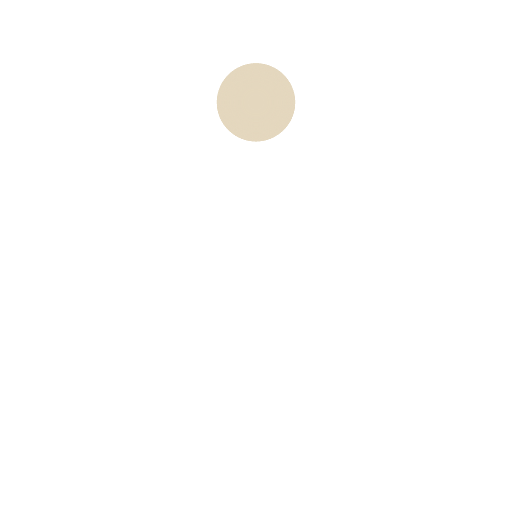
t = 0.00 s
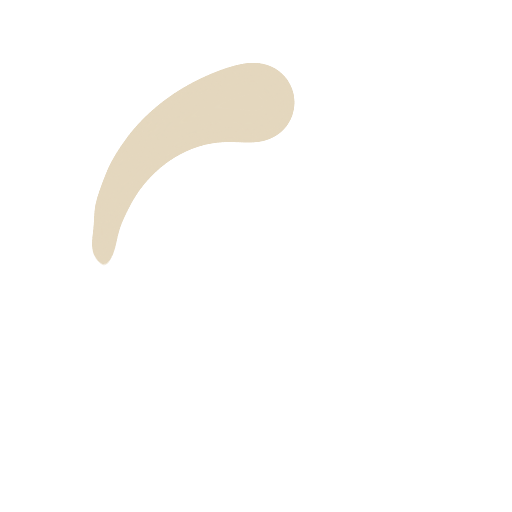
t = 0.50 s
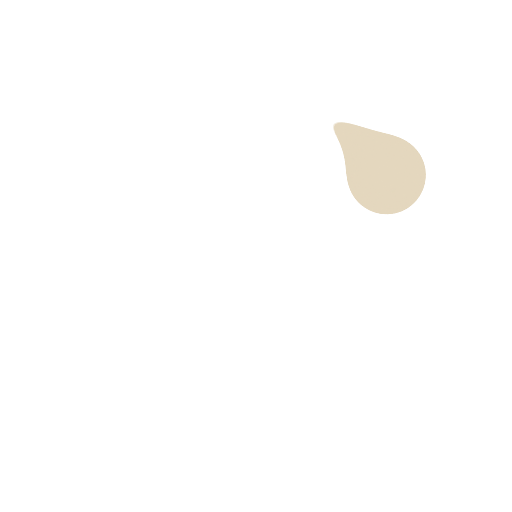
t = 0.75 s
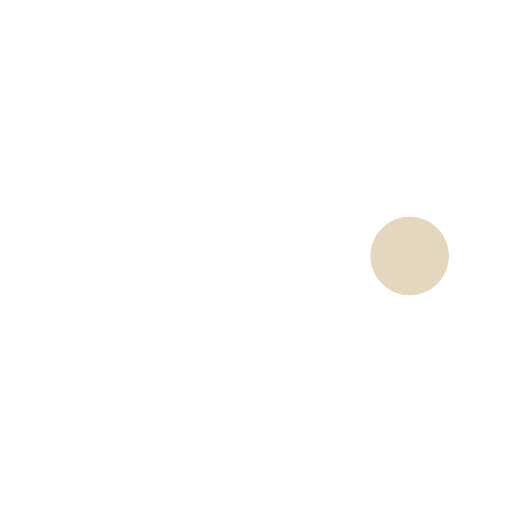
t = 1.00 s
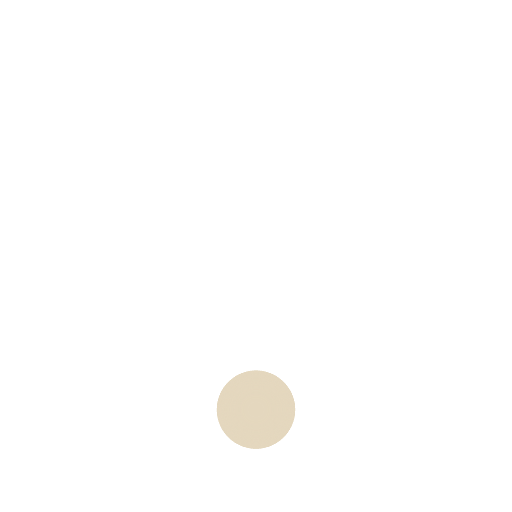
t = 2.00 s
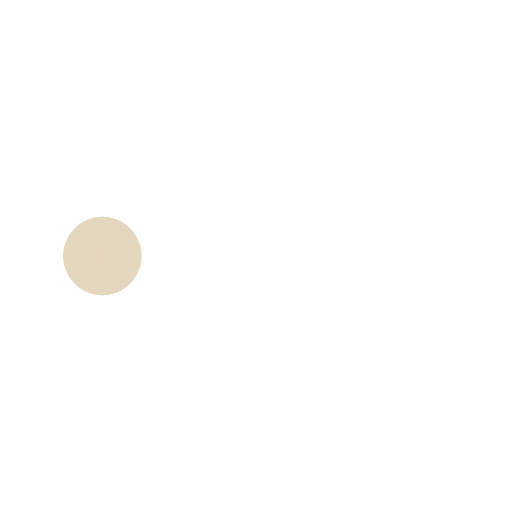
t = 3.00 s

The animated SVG that drew these frames (rendered in a browser with its animation timeline set to each time). Animation: 21 SMIL elements (animateTransform=21); one cycle of 4.00 s, repeats indefinitely.

<svg width="100%" height="100%" xmlns="http://www.w3.org/2000/svg" viewBox="0 0 100 100" preserveAspectRatio="xMidYMid" class="lds-tail"><defs><filter id="tail-92a058ea8c14" x="-100%" y="-100%" width="300%" height="300%" color-interpolation-filters="sRGB"><feGaussianBlur in="SourceGraphic" stdDeviation="3"></feGaussianBlur><feColorMatrix mode="matrix" values="1 0 0 0 0   0 1 0 0 0   0 0 1 0 0   0 0 0 60 -40" result="cm"></feColorMatrix></filter></defs><g ng-attr-filter="url(#{{config.filterid}})" filter="url(#tail-92a058ea8c14)" transform="rotate(91.5 50 50)"><animateTransform attributeName="transform" type="rotate" calcMode="linear" values="0 50 50;360 50 50" keyTimes="0;1" dur="4s" begin="0s" repeatCount="indefinite"></animateTransform><g transform="rotate(1.99679 50 50)"><g ng-attr-transform="translate(50 {{config.cy}})" transform="translate(50 20)"><circle cx="0" cy="0" r="19" ng-attr-fill="{{config.fill}}" ng-attr-transform="scale({{config.scale}})" fill="#e4d7be" transform="scale(0.5)"></circle></g><animateTransform attributeName="transform" calcMode="spline" type="rotate" values="0 50 50;360 50 50" keyTimes="0;1" ng-attr-dur="{{config.speed2}}" keySplines="0.13333333333333333 0 0.03333333333333333 1" repeatCount="indefinite" dur="1"></animateTransform></g><g transform="rotate(1.26945 50 50)"><g ng-attr-transform="translate(50 {{config.cy}})" transform="translate(50 20)"><circle cx="0" cy="0" r="18" ng-attr-fill="{{config.fill}}" ng-attr-transform="scale({{config.scale}})" fill="#e4d7be" transform="scale(0.5)"></circle></g><animateTransform attributeName="transform" calcMode="spline" type="rotate" values="0 50 50;360 50 50" keyTimes="0;1" ng-attr-dur="{{config.speed2}}" keySplines="0.16666666666666669 0 0.06666666666666667 1" repeatCount="indefinite" dur="1"></animateTransform></g><g transform="rotate(0.87664 50 50)"><g ng-attr-transform="translate(50 {{config.cy}})" transform="translate(50 20)"><circle cx="0" cy="0" r="17" ng-attr-fill="{{config.fill}}" ng-attr-transform="scale({{config.scale}})" fill="#e4d7be" transform="scale(0.5)"></circle></g><animateTransform attributeName="transform" calcMode="spline" type="rotate" values="0 50 50;360 50 50" keyTimes="0;1" ng-attr-dur="{{config.speed2}}" keySplines="0.2 0 0.1 1" repeatCount="indefinite" dur="1"></animateTransform></g><g transform="rotate(0.640859 50 50)"><g ng-attr-transform="translate(50 {{config.cy}})" transform="translate(50 20)"><circle cx="0" cy="0" r="16" ng-attr-fill="{{config.fill}}" ng-attr-transform="scale({{config.scale}})" fill="#e4d7be" transform="scale(0.5)"></circle></g><animateTransform attributeName="transform" calcMode="spline" type="rotate" values="0 50 50;360 50 50" keyTimes="0;1" ng-attr-dur="{{config.speed2}}" keySplines="0.23333333333333334 0 0.13333333333333333 1" repeatCount="indefinite" dur="1"></animateTransform></g><g transform="rotate(0.296667 50 50)"><g ng-attr-transform="translate(50 {{config.cy}})" transform="translate(50 20)"><circle cx="0" cy="0" r="15" ng-attr-fill="{{config.fill}}" ng-attr-transform="scale({{config.scale}})" fill="#e4d7be" transform="scale(0.5)"></circle></g><animateTransform attributeName="transform" calcMode="spline" type="rotate" values="0 50 50;360 50 50" keyTimes="0;1" ng-attr-dur="{{config.speed2}}" keySplines="0.26666666666666666 0 0.16666666666666666 1" repeatCount="indefinite" dur="1"></animateTransform></g><g transform="rotate(0.296667 50 50)"><g ng-attr-transform="translate(50 {{config.cy}})" transform="translate(50 20)"><circle cx="0" cy="0" r="14" ng-attr-fill="{{config.fill}}" ng-attr-transform="scale({{config.scale}})" fill="#e4d7be" transform="scale(0.5)"></circle></g><animateTransform attributeName="transform" calcMode="spline" type="rotate" values="0 50 50;360 50 50" keyTimes="0;1" ng-attr-dur="{{config.speed2}}" keySplines="0.30000000000000004 0 0.2 1" repeatCount="indefinite" dur="1"></animateTransform></g><g transform="rotate(0.296667 50 50)"><g ng-attr-transform="translate(50 {{config.cy}})" transform="translate(50 20)"><circle cx="0" cy="0" r="13" ng-attr-fill="{{config.fill}}" ng-attr-transform="scale({{config.scale}})" fill="#e4d7be" transform="scale(0.5)"></circle></g><animateTransform attributeName="transform" calcMode="spline" type="rotate" values="0 50 50;360 50 50" keyTimes="0;1" ng-attr-dur="{{config.speed2}}" keySplines="0.33333333333333337 0 0.23333333333333334 1" repeatCount="indefinite" dur="1"></animateTransform></g><g transform="rotate(0.296667 50 50)"><g ng-attr-transform="translate(50 {{config.cy}})" transform="translate(50 20)"><circle cx="0" cy="0" r="12" ng-attr-fill="{{config.fill}}" ng-attr-transform="scale({{config.scale}})" fill="#e4d7be" transform="scale(0.5)"></circle></g><animateTransform attributeName="transform" calcMode="spline" type="rotate" values="0 50 50;360 50 50" keyTimes="0;1" ng-attr-dur="{{config.speed2}}" keySplines="0.3666666666666667 0 0.26666666666666666 1" repeatCount="indefinite" dur="1"></animateTransform></g><g transform="rotate(0.296667 50 50)"><g ng-attr-transform="translate(50 {{config.cy}})" transform="translate(50 20)"><circle cx="0" cy="0" r="11" ng-attr-fill="{{config.fill}}" ng-attr-transform="scale({{config.scale}})" fill="#e4d7be" transform="scale(0.5)"></circle></g><animateTransform attributeName="transform" calcMode="spline" type="rotate" values="0 50 50;360 50 50" keyTimes="0;1" ng-attr-dur="{{config.speed2}}" keySplines="0.4 0 0.3 1" repeatCount="indefinite" dur="1"></animateTransform></g><g transform="rotate(0.296667 50 50)"><g ng-attr-transform="translate(50 {{config.cy}})" transform="translate(50 20)"><circle cx="0" cy="0" r="10" ng-attr-fill="{{config.fill}}" ng-attr-transform="scale({{config.scale}})" fill="#e4d7be" transform="scale(0.5)"></circle></g><animateTransform attributeName="transform" calcMode="spline" type="rotate" values="0 50 50;360 50 50" keyTimes="0;1" ng-attr-dur="{{config.speed2}}" keySplines="0.43333333333333335 0 0.3333333333333333 1" repeatCount="indefinite" dur="1"></animateTransform></g><g transform="rotate(0.155679 50 50)"><g ng-attr-transform="translate(50 {{config.cy}})" transform="translate(50 20)"><circle cx="0" cy="0" r="9" ng-attr-fill="{{config.fill}}" ng-attr-transform="scale({{config.scale}})" fill="#e4d7be" transform="scale(0.5)"></circle></g><animateTransform attributeName="transform" calcMode="spline" type="rotate" values="0 50 50;360 50 50" keyTimes="0;1" ng-attr-dur="{{config.speed2}}" keySplines="0.4666666666666667 0 0.36666666666666664 1" repeatCount="indefinite" dur="1"></animateTransform></g><g transform="rotate(0.135105 50 50)"><g ng-attr-transform="translate(50 {{config.cy}})" transform="translate(50 20)"><circle cx="0" cy="0" r="8" ng-attr-fill="{{config.fill}}" ng-attr-transform="scale({{config.scale}})" fill="#e4d7be" transform="scale(0.5)"></circle></g><animateTransform attributeName="transform" calcMode="spline" type="rotate" values="0 50 50;360 50 50" keyTimes="0;1" ng-attr-dur="{{config.speed2}}" keySplines="0.5 0 0.4 1" repeatCount="indefinite" dur="1"></animateTransform></g><g transform="rotate(0.118303 50 50)"><g ng-attr-transform="translate(50 {{config.cy}})" transform="translate(50 20)"><circle cx="0" cy="0" r="7" ng-attr-fill="{{config.fill}}" ng-attr-transform="scale({{config.scale}})" fill="#e4d7be" transform="scale(0.5)"></circle></g><animateTransform attributeName="transform" calcMode="spline" type="rotate" values="0 50 50;360 50 50" keyTimes="0;1" ng-attr-dur="{{config.speed2}}" keySplines="0.5333333333333333 0 0.43333333333333335 1" repeatCount="indefinite" dur="1"></animateTransform></g><g transform="rotate(0.104408 50 50)"><g ng-attr-transform="translate(50 {{config.cy}})" transform="translate(50 20)"><circle cx="0" cy="0" r="6" ng-attr-fill="{{config.fill}}" ng-attr-transform="scale({{config.scale}})" fill="#e4d7be" transform="scale(0.5)"></circle></g><animateTransform attributeName="transform" calcMode="spline" type="rotate" values="0 50 50;360 50 50" keyTimes="0;1" ng-attr-dur="{{config.speed2}}" keySplines="0.5666666666666667 0 0.4666666666666667 1" repeatCount="indefinite" dur="1"></animateTransform></g><g transform="rotate(0.0927875 50 50)"><g ng-attr-transform="translate(50 {{config.cy}})" transform="translate(50 20)"><circle cx="0" cy="0" r="5" ng-attr-fill="{{config.fill}}" ng-attr-transform="scale({{config.scale}})" fill="#e4d7be" transform="scale(0.5)"></circle></g><animateTransform attributeName="transform" calcMode="spline" type="rotate" values="0 50 50;360 50 50" keyTimes="0;1" ng-attr-dur="{{config.speed2}}" keySplines="0.6 0 0.5 1" repeatCount="indefinite" dur="1"></animateTransform></g><g transform="rotate(0.0829734 50 50)"><g ng-attr-transform="translate(50 {{config.cy}})" transform="translate(50 20)"><circle cx="0" cy="0" r="4" ng-attr-fill="{{config.fill}}" ng-attr-transform="scale({{config.scale}})" fill="#e4d7be" transform="scale(0.5)"></circle></g><animateTransform attributeName="transform" calcMode="spline" type="rotate" values="0 50 50;360 50 50" keyTimes="0;1" ng-attr-dur="{{config.speed2}}" keySplines="0.6333333333333333 0 0.5333333333333333 1" repeatCount="indefinite" dur="1"></animateTransform></g><g transform="rotate(0.0746112 50 50)"><g ng-attr-transform="translate(50 {{config.cy}})" transform="translate(50 20)"><circle cx="0" cy="0" r="3" ng-attr-fill="{{config.fill}}" ng-attr-transform="scale({{config.scale}})" fill="#e4d7be" transform="scale(0.5)"></circle></g><animateTransform attributeName="transform" calcMode="spline" type="rotate" values="0 50 50;360 50 50" keyTimes="0;1" ng-attr-dur="{{config.speed2}}" keySplines="0.6666666666666666 0 0.5666666666666667 1" repeatCount="indefinite" dur="1"></animateTransform></g><g transform="rotate(0.0674293 50 50)"><g ng-attr-transform="translate(50 {{config.cy}})" transform="translate(50 20)"><circle cx="0" cy="0" r="2" ng-attr-fill="{{config.fill}}" ng-attr-transform="scale({{config.scale}})" fill="#e4d7be" transform="scale(0.5)"></circle></g><animateTransform attributeName="transform" calcMode="spline" type="rotate" values="0 50 50;360 50 50" keyTimes="0;1" ng-attr-dur="{{config.speed2}}" keySplines="0.7 0 0.6 1" repeatCount="indefinite" dur="1"></animateTransform></g><g transform="rotate(0.0612165 50 50)"><g ng-attr-transform="translate(50 {{config.cy}})" transform="translate(50 20)"><circle cx="0" cy="0" r="1" ng-attr-fill="{{config.fill}}" ng-attr-transform="scale({{config.scale}})" fill="#e4d7be" transform="scale(0.5)"></circle></g><animateTransform attributeName="transform" calcMode="spline" type="rotate" values="0 50 50;360 50 50" keyTimes="0;1" ng-attr-dur="{{config.speed2}}" keySplines="0.7333333333333333 0 0.6333333333333333 1" repeatCount="indefinite" dur="1"></animateTransform></g><g transform="rotate(0.0558069 50 50)"><g ng-attr-transform="translate(50 {{config.cy}})" transform="translate(50 20)"><circle cx="0" cy="0" r="0" ng-attr-fill="{{config.fill}}" ng-attr-transform="scale({{config.scale}})" fill="#e4d7be" transform="scale(0.5)"></circle></g><animateTransform attributeName="transform" calcMode="spline" type="rotate" values="0 50 50;360 50 50" keyTimes="0;1" ng-attr-dur="{{config.speed2}}" keySplines="0.7666666666666666 0 0.6666666666666666 1" repeatCount="indefinite" dur="1"></animateTransform></g></g></svg>